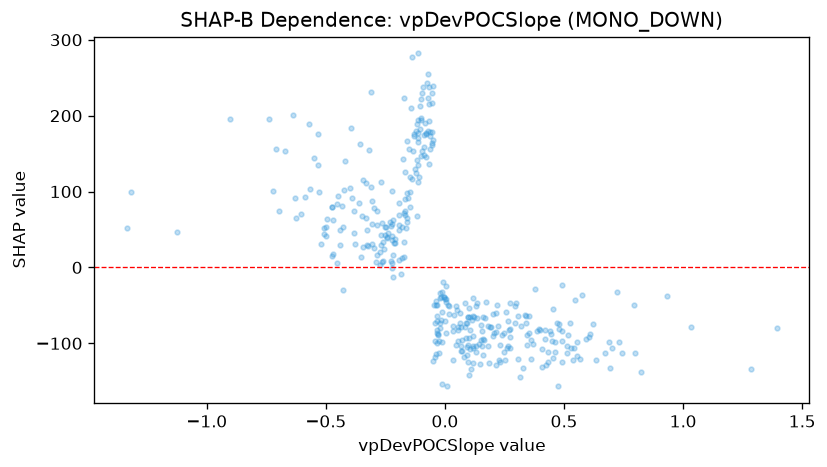

Source data for this figure (header and first rows):
feature_value, shap_value
1.392, -80.16
0.205, -86.45
0.1574, -83.96
0.0651, -60.43
-0.4972, 53.01
-0.3194, 154.3
-0.2608, 7.84
-0.088, 158.2
-0.0312, -48.97
0.0059, -41.26
-0.0797, 144.9
-0.0156, -39.59
-0.5084, 51.43
-0.5645, 103.2
-0.1106, 118.5
-0.2686, 29.08
-0.0685, 136.1
0.0057, -24.6
-0.1633, 51.62
-0.3969, 104.4
-0.1146, 112.3
-0.2724, 20.09
-0.0874, 174
-0.1445, 99.35
-0.1365, 116.2
-0.2705, 3.552
-0.1936, 55.68
-0.0167, -69.21
-0.0375, -44.12
0.0052, -45.5
-0.0196, -34.01
-0.4482, 94.34
-0.1131, 176.7
-0.0529, 229.7
0.3607, -95.36
0.797, -112.2
0.0336, -122.5
0.0474, -51.21
0.1163, -90.1
0.3465, -102.2
0.3213, -76.92
-0.168, 90.22
-0.2846, 74.43
-0.2699, 42.18
0.1052, -81.94
0.2217, -76.8
0.1596, -94.95
0.0933, -73.78
-0.2869, 55.87
0.0376, -63.15
-0.0692, 254.3
-0.4298, -29.14
-0.0527, 178.5
0.4901, -83.13
0.4406, -83.55
0.0649, -73.42
-0.0802, 177
0.5432, -105.8
0.445, -87.16
0.2649, -71.14
... 328 more rows
